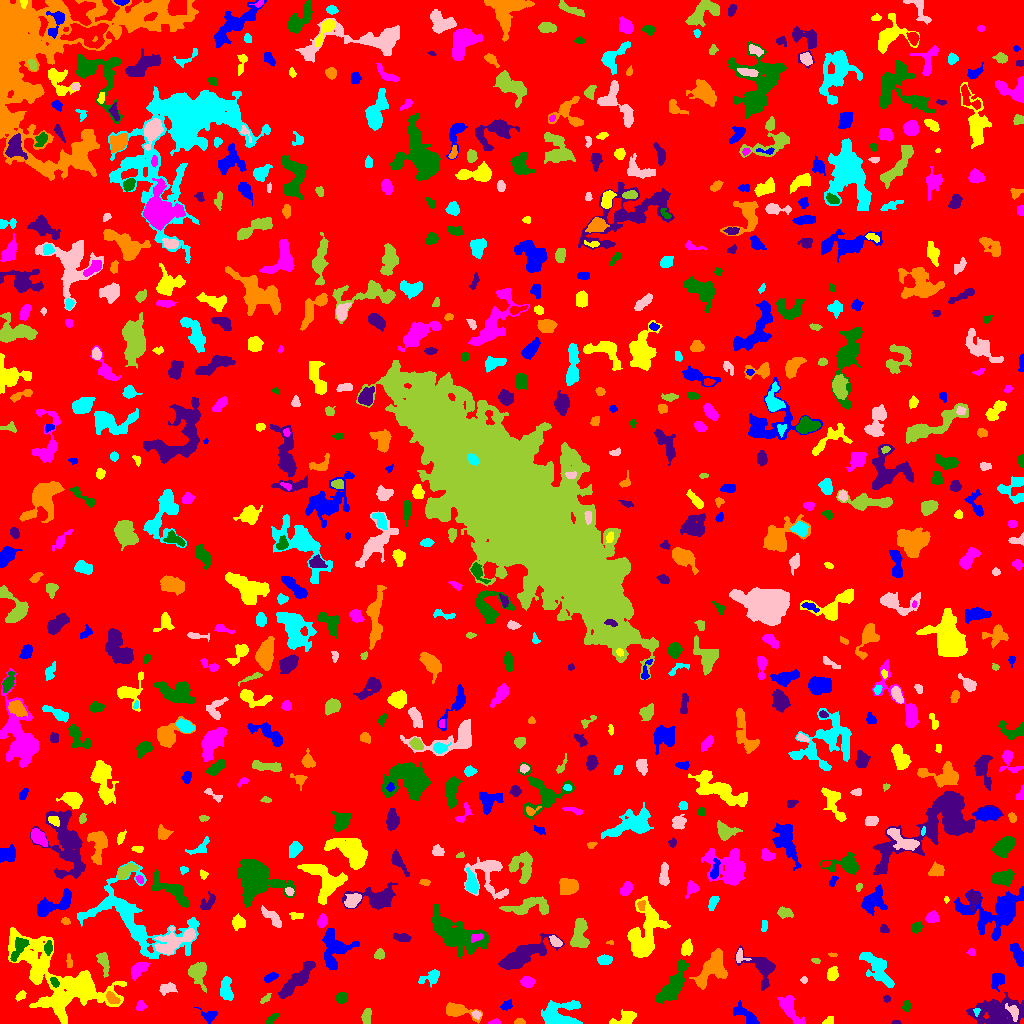

Source data for this figure (header and first rows):
ID, X, Y, A, B, theta, total_flux, mu_max, mu_median, mu_mean, R_fwhm, R_e, R10, R90, x_start, x_end, y_start, y_end, area, greylevel
0, 513, 514.9, 298.5, 296.2, 0.9212, 1036266, 9.0, 1.0, 1.302, 57.77, 222.7, 84.85, 373.4, 0, 1023, 0, 1023, 795989, 1.302
1, 209, 7.542, 4.003, 3.079, -0.3156, 325.0, 5.0, 2.0, 2.167, 4.26, 3.868, 1.382, 6.077, 194, 217, 0, 16, 150, 5.167
2, 828.8, 2.648, 2.68, 1.693, 0.7275, 88.0, 2.0, 1.0, 1.189, 4.184, 2.585, 1.128, 3.827, 822, 833, 0, 7, 74, 5.189
3, 494.2, 1.188, 2.833, 1.12, 0.09199, 69.0, 3.0, 1.0, 1.255, 2.459, 2.111, 0.7979, 3.478, 488, 500, 0, 5, 55, 5.255
4, 271, 3.934, 3.432, 1.513, 0.8486, 121.0, 4.0, 1.0, 1.274, 3.241, 2.585, 0.9772, 4.26, 265, 278, 0, 10, 95, 5.274
5, 896.1, 0.9111, 1.829, 0.9384, -0.01404, 45.0, 4.0, 1.0, 1.25, 2.034, 1.596, 0.5642, 2.585, 891, 901, 0, 3, 36, 5.25
6, 519.5, 1.328, 2.178, 1.184, 0.0, 122.0, 6.0, 1.5, 2.033, 2.646, 1.954, 0.7979, 3.141, 514, 525, 0, 5, 60, 6.033
7, 557.3, 8.888, 9.086, 6.196, 0.1822, 2478, 12.0, 3.0, 3.978, 6.979, 7.024, 2.706, 11.82, 541, 582, 0, 23, 623, 6.978
8, 476.2, 8.767, 2.444, 1.908, -0.5409, 150.0, 4.0, 2.0, 2.174, 4.107, 2.764, 1.128, 4.068, 471, 481, 4, 13, 69, 7.174
9, 366.6, 6.912, 3.892, 1.896, 1.394, 216.0, 4.0, 2.0, 1.6, 4.787, 3.478, 1.262, 5.382, 361, 371, 0, 15, 135, 5.6
10, 692.1, 3.297, 3.616, 2.329, -0.1516, 400.0, 6.0, 2.0, 2.899, 4.618, 3.568, 1.382, 5.726, 685, 701, 0, 9, 138, 5.899
11, 746.8, 7.882, 8.356, 2.768, -0.6786, 535.0, 5.0, 2.0, 2.058, 5.202, 4.886, 1.954, 8.078, 733, 759, 0, 23, 260, 5.058
12, 624.5, 4.873, 7.064, 3.062, 0.3439, 482.0, 4.0, 2.0, 2.105, 7.159, 4.951, 2.034, 7.548, 609, 636, 0, 14, 229, 5.105
13, 140.7, 17.78, 2.532, 2.338, 1.099, 179.0, 4.0, 2.0, 1.989, 4.334, 3.038, 1.128, 4.754, 136, 147, 13, 23, 90, 4.989
14, 906.4, 17.46, 2.488, 1.602, -1.567, 99.0, 3.0, 1.0, 1.165, 3.038, 2.523, 0.9772, 4.068, 902, 910, 12, 23, 85, 5.165
15, 997, 11.71, 12.95, 6.901, 0.07167, 5238, 13.0, 5.0, 5.389, 9.062, 10.39, 3.949, 15.87, 966, 1023, 0, 31, 972, 6.389
16, 458.2, 12.87, 7.706, 3.075, -0.2309, 1157, 10.0, 3.0, 3.65, 5.642, 4.886, 1.871, 8.234, 446, 482, 0, 21, 317, 6.65
17, 976.5, 12.44, 2.02, 1.49, 1.555, 73.0, 3.0, 1.0, 1.587, 2.646, 2.034, 0.7979, 3.241, 973, 980, 7, 15, 46, 9.587
18, 1013, 11.48, 4.312, 2.269, -1.084, 258.0, 4.0, 2.0, 1.843, 5.202, 3.478, 1.382, 5.323, 1005, 1018, 2, 20, 140, 9.843
19, 265.3, 24.7, 3.348, 1.483, 0.7366, 108.0, 3.0, 1.0, 1.5, 3.338, 2.821, 0.9772, 4.334, 260, 271, 20, 30, 72, 5.5
20, 418.1, 21.56, 12.59, 10.22, 1.381, 3388, 10.0, 3.0, 3.041, 8.444, 9.853, 3.478, 15.91, 400, 442, 0, 57, 1114, 6.041
21, 506.6, 17.92, 3.072, 2.034, 0.4504, 163.0, 3.0, 1.0, 1.698, 3.868, 2.985, 1.262, 4.886, 500, 512, 13, 24, 96, 4.698
22, 20.77, 27.92, 2.738, 1.729, 0.6627, 171.0, 4.0, 2.0, 2.085, 4.029, 2.764, 1.128, 4.406, 15, 26, 22, 33, 82, 6.085
23, 790.1, 14.49, 8.447, 3.262, -1.006, 1142, 8.0, 3.0, 3.19, 6.358, 5.441, 2.111, 9.009, 777, 805, 0, 28, 358, 6.19
24, 340.7, 24.83, 2.493, 2.16, 1.339, 231.0, 6.0, 1.0, 2.009, 3.568, 2.764, 0.9772, 4.72, 336, 346, 20, 31, 115, 6.009
25, 886.8, 24.98, 1.565, 1.27, -0.4425, 47.0, 3.0, 1.0, 0.9592, 2.185, 1.784, 0.5642, 2.764, 883, 890, 21, 28, 49, 4.959
26, 112.4, 24.87, 3.907, 2.203, -0.7168, 233.0, 4.0, 2.0, 1.835, 5.202, 3.656, 1.493, 5.412, 106, 120, 20, 32, 127, 8.835
27, 225.8, 34.95, 6.209, 2.659, -1.557, 782.0, 8.0, 3.0, 3.116, 5.412, 4.853, 1.871, 7.756, 220, 233, 23, 47, 251, 6.116
28, 167, 34.86, 4.339, 2.523, 0.1417, 387.0, 5.0, 2.0, 2.481, 4.886, 4.107, 1.493, 6.18, 159, 177, 28, 41, 156, 5.481
29, 197.8, 51.69, 5.275, 4.235, -1.477, 1364, 10.0, 4.0, 4.06, 6.555, 5.232, 2.111, 8.556, 188, 206, 31, 61, 336, 7.06
30, 811.8, 31.39, 10.45, 4.994, -0.7812, 2215, 12.0, 4.0, 4.457, 6.457, 6.699, 2.523, 11.06, 791, 830, 16, 51, 497, 6.457
31, 996.9, 42.9, 4.285, 3.152, 1.289, 553.0, 7.0, 3.0, 3.022, 4.652, 4.37, 1.693, 6.628, 991, 1004, 32, 50, 183, 7.022
32, 59.08, 43.45, 30.62, 14.38, -0.6196, 12501, 13.0, 4.0, 4.134, 9.541, 18.05, 6.507, 27.71, 8, 126, 0, 96, 3024, 6.134
33, 527.4, 41.69, 3.222, 2.224, -0.008335, 354.0, 6.0, 2.0, 2.493, 4.618, 3.432, 1.382, 5.382, 520, 535, 36, 47, 142, 6.493
34, 54.22, 41.37, 2.711, 1.671, -0.9878, 166.0, 4.0, 2.0, 2.184, 3.949, 2.706, 1.128, 4.297, 50, 59, 36, 46, 76, 9.184
35, 296.6, 43.08, 13.24, 2.958, 0.8132, 1629, 7.0, 3.0, 3.091, 8.019, 7.269, 2.821, 11.21, 278, 315, 25, 62, 527, 6.091
36, 712, 54.82, 10.37, 5.347, 0.9171, 3138, 10.0, 5.0, 4.911, 10.37, 7.919, 3.241, 12.23, 689, 727, 34, 75, 639, 7.911
37, 430.8, 46.4, 6.103, 2.924, 0.4958, 388.0, 5.0, 2.0, 1.93, 4.222, 4.222, 1.596, 7.047, 418, 439, 36, 54, 201, 6.93
38, 803.9, 43.5, 1.586, 1.535, -0.0, 60.0, 3.0, 1.0, 1.304, 2.394, 1.954, 0.5642, 3.141, 800, 807, 40, 47, 46, 7.304
39, 103.4, 62.09, 5.998, 2.441, -1.323, 613.0, 7.0, 3.0, 3.144, 4.618, 4.406, 1.693, 7.024, 96, 109, 46, 71, 195, 6.144
40, 590, 41.92, 8.359, 3.029, -0.9879, 398.0, 4.0, 2.0, 1.761, 6.457, 4.951, 1.871, 7.632, 577, 599, 31, 54, 226, 4.761
41, 269.5, 45.52, 3.612, 1.557, 0.4413, 123.0, 3.0, 1.0, 1.16, 3.478, 2.877, 1.128, 4.514, 264, 278, 41, 51, 106, 5.16
42, 832.2, 49.67, 3.541, 2.537, 1.335, 758.0, 10.0, 5.0, 5.301, 5.14, 3.909, 1.493, 6.024, 827, 838, 43, 57, 143, 7.301
43, 138.6, 54.24, 5.072, 2.453, 0.8008, 489.0, 6.0, 2.0, 2.307, 5.352, 4.146, 1.693, 6.531, 131, 150, 43, 61, 212, 6.307
44, 673.2, 37.77, 11.47, 4.009, 1.014, 3072, 11.0, 5.0, 5.044, 8.612, 7.818, 3.038, 12.3, 655, 688, 20, 64, 609, 7.044
45, 761.7, 55.61, 10.27, 6.131, -0.7474, 1052, 6.0, 2.0, 2.205, 7.269, 6.433, 2.523, 10.76, 734, 775, 33, 78, 477, 5.205
46, 69.19, 61.35, 3.577, 1.451, -1.476, 127.0, 4.0, 1.0, 1.671, 3.385, 2.706, 0.9772, 4.442, 66, 72, 56, 70, 76, 4.671
47, 604.7, 63.43, 3.378, 2.153, 0.07767, 370.0, 5.0, 3.0, 2.741, 4.918, 3.523, 1.493, 5.293, 597, 612, 59, 69, 135, 6.741
48, 739.8, 67.02, 3.237, 2.712, -1.124, 265.0, 7.0, 2.0, 2.5, 3.09, 2.877, 1.128, 4.754, 736, 751, 61, 75, 106, 7.5
49, 815.5, 62.72, 2.294, 1.229, -0.2396, 100.0, 5.0, 2.0, 2.128, 2.326, 2.111, 0.7979, 3.338, 811, 820, 60, 65, 47, 8.128
50, 817.2, 81.44, 12.85, 9.529, 0.06776, 2484, 8.0, 2.0, 2.885, 9.474, 8.556, 3.241, 13.96, 796, 848, 57, 107, 861, 5.885
51, 334.3, 76.24, 9.221, 7.056, 1.549, 2569, 11.0, 4.0, 4.027, 7.092, 7.291, 2.877, 11.95, 322, 359, 54, 95, 638, 7.027
52, 643.8, 86.84, 14.57, 7.001, 1.361, 4145, 12.0, 3.0, 3.849, 8.974, 9.097, 3.478, 15.52, 627, 670, 66, 127, 1077, 6.849
53, 971.5, 71.49, 1.814, 1.734, -1.371, 169.0, 8.0, 3.0, 3.018, 2.523, 2.185, 0.7979, 3.523, 966, 975, 68, 75, 56, 8.018
54, 18.51, 75.33, 7.157, 2.745, 1.101, 735.0, 6.0, 3.0, 3.155, 7.136, 5.015, 2.111, 7.506, 10, 29, 62, 86, 233, 9.155
55, 522.1, 68.36, 13.82, 4.134, 0.4731, 2954, 10.0, 3.0, 3.688, 9.657, 8.444, 3.385, 13.36, 498, 564, 54, 90, 801, 6.688
56, 832.8, 68.61, 2.25, 0.8547, -0.101, 82.0, 5.0, 2.0, 2.278, 2.185, 1.693, 0.5642, 2.764, 828, 837, 67, 71, 36, 10.28
57, 877.5, 53.91, 11.69, 4.15, -0.8945, 1414, 8.0, 3.0, 2.571, 5.726, 7.569, 2.706, 11.38, 859, 894, 36, 71, 550, 5.571
58, 172.8, 81.17, 10.53, 4.788, 0.4624, 2371, 11.0, 4.0, 4.174, 6.05, 7.421, 2.764, 11.91, 154, 195, 69, 97, 568, 8.174
59, 379.5, 68.8, 2.189, 1.95, -0.0, 152.0, 4.0, 1.0, 1.535, 3.909, 2.646, 0.9772, 4.068, 374, 384, 64, 75, 99, 5.535
... 714 more rows
